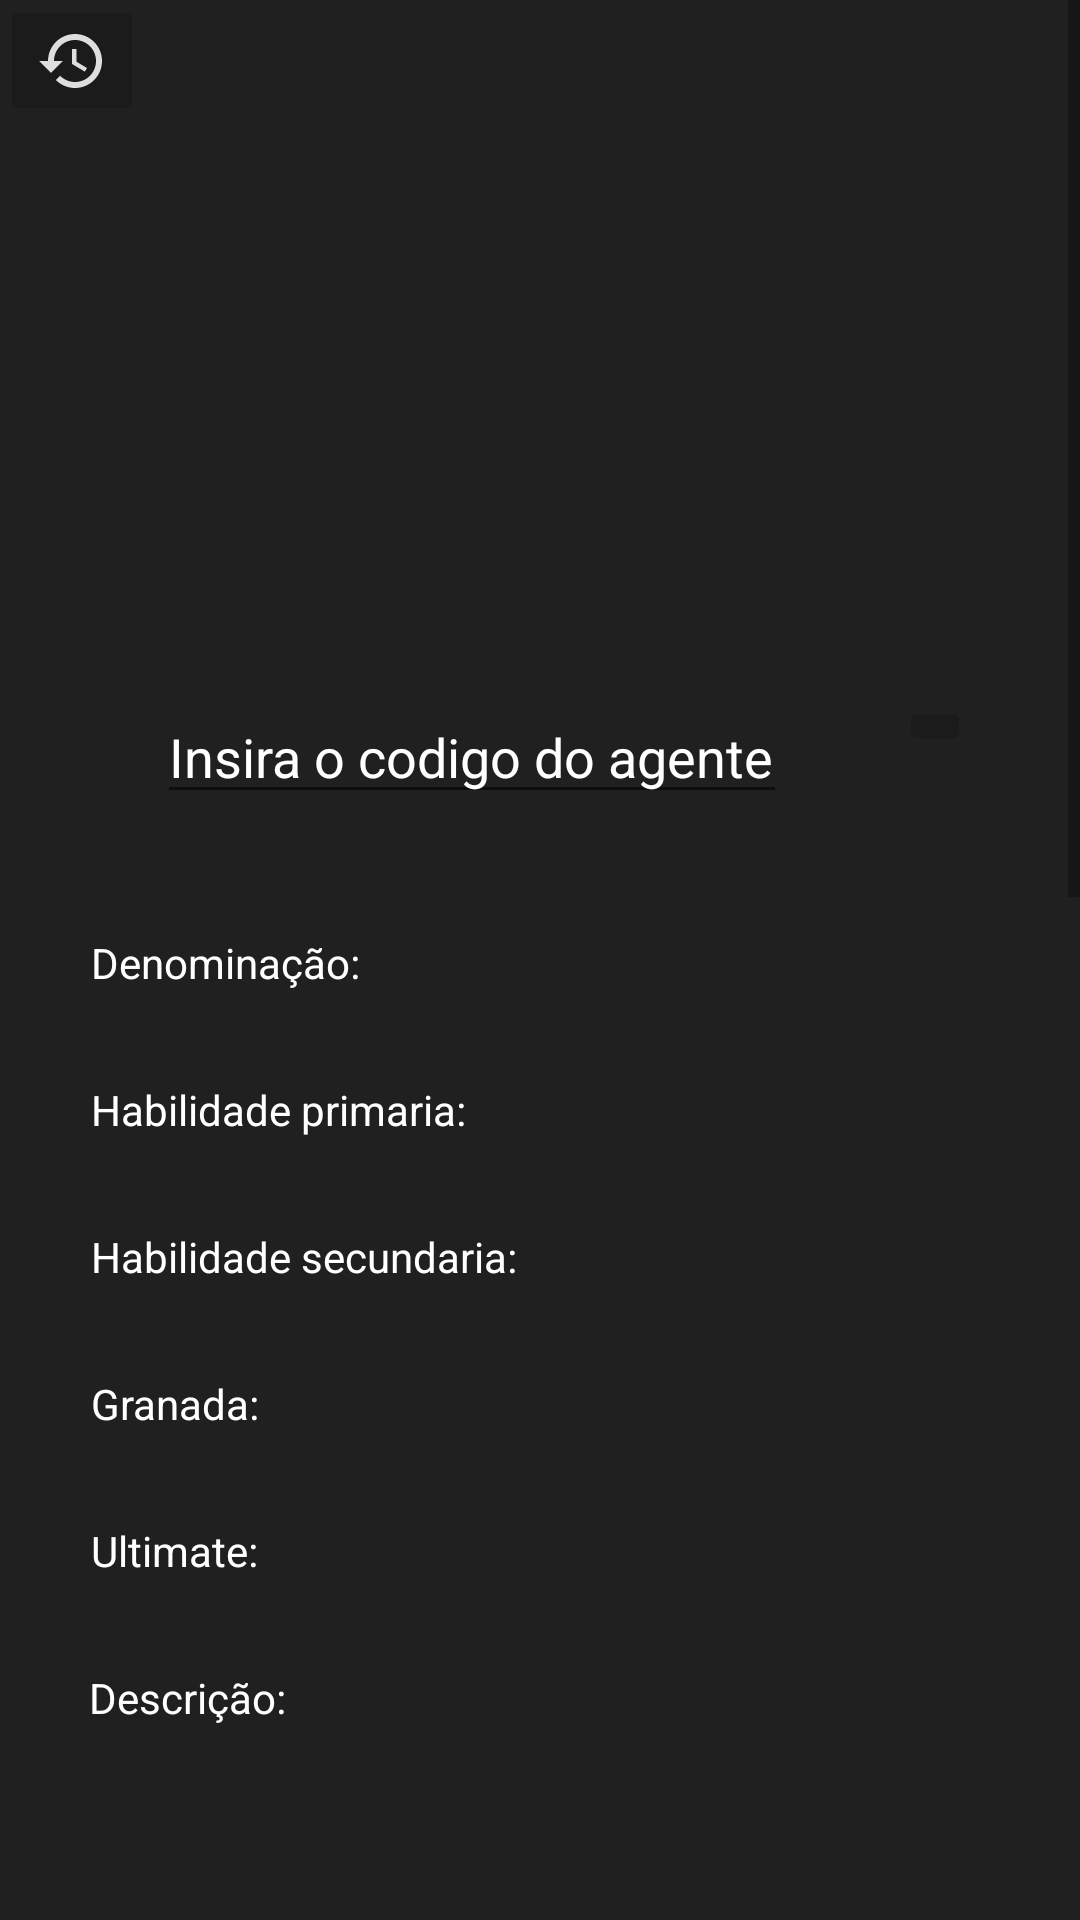

Here is an Android app screen rendered from its layout file. Give the layout XML and the strings, colors and styles it references.
<!-- AndroidManifest.xml: application theme Theme.APIValorant -->
<!-- res/layout/activity_main.xml -->
<?xml version="1.0" encoding="utf-8"?>
<ScrollView
    xmlns:android="http://schemas.android.com/apk/res/android"
    xmlns:app="http://schemas.android.com/apk/res-auto"
    xmlns:tools="http://schemas.android.com/tools"
    android:layout_width="match_parent"
    android:layout_height="match_parent">

    <androidx.constraintlayout.widget.ConstraintLayout
        android:layout_width="match_parent"
        android:layout_height="wrap_content"
        android:background="#202020"
        android:paddingBottom="150dp"
        tools:context=".MainActivity">

        <ImageView
            android:id="@+id/imgLocal"
            android:layout_width="104dp"
            android:layout_height="81dp"
            android:layout_marginTop="180dp"
            app:layout_constraintEnd_toEndOf="parent"
            app:layout_constraintHorizontal_bias="0.498"
            app:layout_constraintStart_toStartOf="parent"
            app:layout_constraintTop_toBottomOf="@+id/txtDescr"
            app:srcCompat="@drawable/locali" />

        <ImageView
            android:id="@+id/imgValoras"
            android:layout_width="150dp"
            android:layout_height="150dp"
            android:layout_marginTop="50dp"
            app:layout_constraintEnd_toEndOf="parent"
            app:layout_constraintHorizontal_bias="0.498"
            app:layout_constraintStart_toStartOf="parent"
            app:layout_constraintTop_toTopOf="parent"
            app:srcCompat="@drawable/valoras" />

        <TextView
            android:id="@+id/txtName"
            android:layout_width="300dp"
            android:layout_height="wrap_content"
            android:layout_marginTop="40dp"
            android:text="@string/name"
            android:textColor="#FFFFFF"
            app:layout_constraintEnd_toEndOf="parent"
            app:layout_constraintHorizontal_bias="0.504"
            app:layout_constraintStart_toStartOf="parent"
            app:layout_constraintTop_toBottomOf="@+id/txtSearch" />

        <EditText
            android:id="@+id/txtSearch"
            android:layout_width="wrap_content"
            android:layout_height="wrap_content"
            android:layout_marginTop="30dp"
            android:ems="10"
            android:hint="@string/search"
            android:inputType="textPersonName"
            android:textColor="#FFFFFF"
            android:textColorHint="#FFFFFF"
            app:layout_constraintEnd_toEndOf="parent"
            app:layout_constraintHorizontal_bias="0.348"
            app:layout_constraintStart_toStartOf="parent"
            app:layout_constraintTop_toBottomOf="@+id/imgValoras" />

        <ImageButton
            android:id="@+id/imgbtnSearch"
            android:layout_width="wrap_content"
            android:layout_height="wrap_content"
            android:layout_marginTop="32dp"
            android:backgroundTint="#2C000000"
            android:onClick="searchCharacter"
            app:layout_constraintEnd_toEndOf="parent"
            app:layout_constraintHorizontal_bias="0.507"
            app:layout_constraintStart_toEndOf="@+id/txtSearch"
            app:layout_constraintTop_toBottomOf="@+id/imgValoras"
            app:srcCompat="@drawable/ic_search" />

        <TextView
            android:id="@+id/txtHabilidade1"
            android:layout_width="300dp"
            android:layout_height="wrap_content"
            android:layout_marginTop="30dp"
            android:text="@string/habilidade1"
            android:textColor="#FFFFFF"
            app:layout_constraintEnd_toEndOf="parent"
            app:layout_constraintHorizontal_bias="0.504"
            app:layout_constraintStart_toStartOf="parent"
            app:layout_constraintTop_toBottomOf="@+id/txtName" />

        <TextView
            android:id="@+id/txtHabilidade2"
            android:layout_width="300dp"
            android:layout_height="wrap_content"
            android:layout_marginTop="30dp"
            android:text="@string/habilidade2"
            android:textColor="#FFFFFF"
            app:layout_constraintEnd_toEndOf="parent"
            app:layout_constraintHorizontal_bias="0.504"
            app:layout_constraintStart_toStartOf="parent"
            app:layout_constraintTop_toBottomOf="@+id/txtHabilidade1" />

        <TextView
            android:id="@+id/txtGranada"
            android:layout_width="300dp"
            android:layout_height="wrap_content"
            android:layout_marginTop="30dp"
            android:text="@string/granada"
            android:textColor="#FFFFFF"
            app:layout_constraintEnd_toEndOf="parent"
            app:layout_constraintHorizontal_bias="0.504"
            app:layout_constraintStart_toStartOf="parent"
            app:layout_constraintTop_toBottomOf="@+id/txtHabilidade2" />

        <TextView
            android:id="@+id/txtUltimate"
            android:layout_width="300dp"
            android:layout_height="wrap_content"
            android:layout_marginTop="30dp"
            android:text="@string/ultimate"
            android:textColor="#FFFFFF"
            app:layout_constraintEnd_toEndOf="parent"
            app:layout_constraintHorizontal_bias="0.504"
            app:layout_constraintStart_toStartOf="parent"
            app:layout_constraintTop_toBottomOf="@+id/txtGranada" />

        <TextView
            android:id="@+id/txtDescr"
            android:layout_width="300dp"
            android:layout_height="wrap_content"
            android:layout_marginTop="30dp"
            android:text="@string/descr"
            android:textColor="#FFFFFF"
            app:layout_constraintEnd_toEndOf="parent"
            app:layout_constraintHorizontal_bias="0.495"
            app:layout_constraintStart_toStartOf="parent"
            app:layout_constraintTop_toBottomOf="@+id/txtUltimate" />

        <Button
            android:id="@+id/btnLocal"
            android:layout_width="wrap_content"
            android:layout_height="wrap_content"
            android:layout_marginTop="40dp"
            android:text="@string/local"
            android:textColor="#FBFBFB"
            app:layout_constraintEnd_toEndOf="parent"
            app:layout_constraintStart_toStartOf="parent"
            app:layout_constraintTop_toBottomOf="@+id/txtLocal" />

        <TextView
            android:id="@+id/txtLocal"
            android:layout_width="300dp"
            android:layout_height="wrap_content"
            android:layout_marginTop="30dp"
            android:text="@string/locali"
            android:textColor="#FFFFFF"
            app:layout_constraintEnd_toEndOf="parent"
            app:layout_constraintHorizontal_bias="0.498"
            app:layout_constraintStart_toStartOf="parent"
            app:layout_constraintTop_toBottomOf="@+id/imgLocal" />

        <com.example.apivalorant.views.CustomView
            android:id="@+id/customView"
            android:layout_width="50dp"
            android:layout_height="50dp"
            android:layout_marginTop="70dp"
            app:layout_constraintEnd_toEndOf="parent"
            app:layout_constraintHorizontal_bias="0.498"
            app:layout_constraintStart_toStartOf="parent"
            app:layout_constraintTop_toBottomOf="@+id/btnLocal" />

        <Button
            android:id="@+id/btnBomb"
            android:layout_width="wrap_content"
            android:layout_height="wrap_content"
            android:layout_marginTop="40dp"
            android:text="@string/bomb"
            app:layout_constraintEnd_toEndOf="parent"
            app:layout_constraintHorizontal_bias="0.498"
            app:layout_constraintStart_toStartOf="parent"
            app:layout_constraintTop_toBottomOf="@+id/customView" />

        <TextView
            android:id="@+id/textView3"
            android:layout_width="wrap_content"
            android:layout_height="wrap_content"
            android:layout_marginTop="20dp"
            android:text="@string/descrbomb"
            android:textColor="#FFFFFF"
            app:layout_constraintEnd_toEndOf="parent"
            app:layout_constraintHorizontal_bias="0.496"
            app:layout_constraintStart_toStartOf="parent"
            app:layout_constraintTop_toBottomOf="@+id/btnBomb" />

        <ImageButton
            android:id="@+id/imgbtnHist"
            android:layout_width="wrap_content"
            android:layout_height="wrap_content"
            android:layout_marginBottom="8dp"
            android:backgroundTint="#2C000000"
            android:onClick="ClicaHist"
            app:layout_constraintBottom_toTopOf="@+id/imgValoras"
            app:layout_constraintEnd_toEndOf="parent"
            app:layout_constraintHorizontal_bias="0.0"
            app:layout_constraintStart_toStartOf="parent"
            app:srcCompat="@drawable/ic_baseline_history_24" />

    </androidx.constraintlayout.widget.ConstraintLayout>
</ScrollView>
<!-- resources referenced by this layout -->
<resources>
  <!-- drawable ic_baseline_history_24 (drawable) -->
  <vector android:height="24dp" android:tint="#DEDEDE"
      android:viewportHeight="24" android:viewportWidth="24"
      android:width="24dp" xmlns:android="http://schemas.android.com/apk/res/android">
      <path android:fillColor="@android:color/white" android:pathData="M13,3c-4.97,0 -9,4.03 -9,9L1,12l3.89,3.89 0.07,0.14L9,12L6,12c0,-3.87 3.13,-7 7,-7s7,3.13 7,7 -3.13,7 -7,7c-1.93,0 -3.68,-0.79 -4.94,-2.06l-1.42,1.42C8.27,19.99 10.51,21 13,21c4.97,0 9,-4.03 9,-9s-4.03,-9 -9,-9zM12,8v5l4.28,2.54 0.72,-1.21 -3.5,-2.08L13.5,8L12,8z"/>
  </vector>
  <string name="bomb">Plante a Bomb</string>
  <string name="descr">Descrição:</string>
  <string name="descrbomb">Verde = não plantada. Vermelho = Plantada.</string>
  <string name="granada">Granada:</string>
  <string name="habilidade1">Habilidade primaria:</string>
  <string name="habilidade2">Habilidade secundaria:</string>
  <string name="local">Localizar agente</string>
  <string name="locali" />
  <string name="name">Denominação:</string>
  <string name="search">Insira o codigo do agente.</string>
  <string name="ultimate">Ultimate:</string>
  <style name="Theme.APIValorant" parent="Theme.MaterialComponents.DayNight.DarkActionBar">
          
          <item name="colorPrimary">@color/purple_500</item>
          <item name="colorPrimaryVariant">@color/purple_700</item>
          <item name="colorOnPrimary">@color/white</item>
          
          <item name="colorSecondary">@color/teal_200</item>
          <item name="colorSecondaryVariant">@color/teal_700</item>
          <item name="colorOnSecondary">@color/black</item>
          
          <item name="android:statusBarColor" tools:targetApi="l">?attr/colorPrimaryVariant</item>
          
      </style>
  <!-- not gathered from this repository: default colours our renderer supplied (Android Studio template values) -->
  <color name="purple_500">#FF6200EE</color>
  <color name="purple_700">#FF3700B3</color>
  <color name="teal_200">#FF03DAC5</color>
  <color name="teal_700">#FF018786</color>
  <color name="black">#FF000000</color>
  <color name="white">#FFFFFFFF</color>
</resources>
